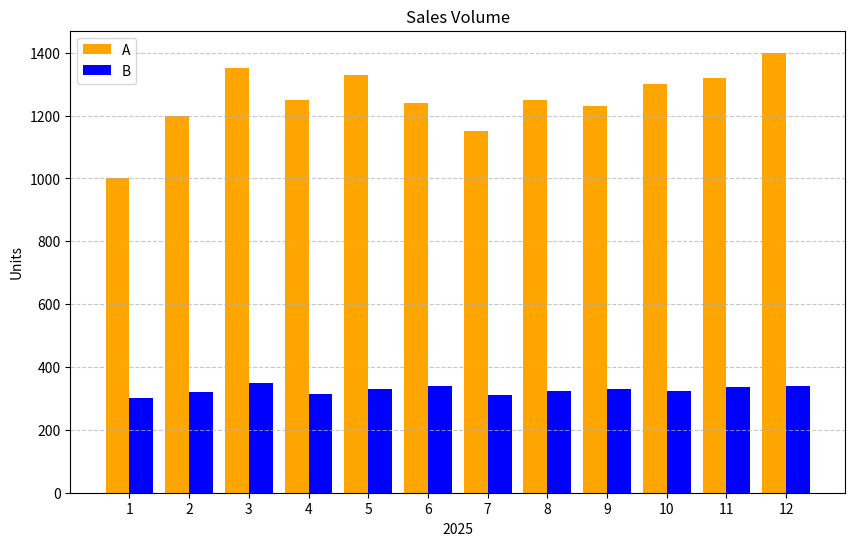

Python code for this plot:
import numpy as np
import matplotlib.pyplot as plt


def barChart_array1D():
    # 月份
    months = np.array(["1", "2", "3", "4", "5", "6",
                      "7", "8", "9", "10", "11", "12"])
    # A商品銷量
    a = np.array([1000, 1200, 1350, 1250, 1330, 1240,
                 1150, 1250, 1230, 1300, 1320, 1400])

    # 設定圖表大小為10x6(英吋)
    plt.figure(figsize=(10, 6))
    # 設定柱狀圖寬度為0.4；預設為0.8
    plt.bar(months, a, width=0.4, label="A", color="orange")
    plt.title("Sales Volume")
    plt.xlabel("2025")
    plt.ylabel("Units")
    plt.legend(loc="best")
    # 只顯示y軸網格，而且為略透明虛線
    plt.grid(axis="y", linestyle="--", alpha=0.7)
    plt.show()


def barChart_array2D():
    # 月份
    months = np.array(["1", "2", "3", "4", "5", "6",
                      "7", "8", "9", "10", "11", "12"])
    # A, B商品銷量皆存入2維陣列
    data = np.array([
        # A
        [1000, 1200, 1350, 1250, 1330, 1240, 1150,
            1250, 1230, 1300, 1320, 1400],
        # B
        [300, 320, 350, 315, 330, 340, 312, 325,
            330, 323, 335, 340]
    ])

    # 生成x座標: [0, 1, 2, 3, 4, 5, 6, 7, 8, 9, 10, 11]
    x = np.arange(len(months))
    # 設定柱狀體寬度
    bar_width = 0.4

    # 設定圖表大小為10x6(英吋)
    plt.figure(figsize=(10, 6))
    # 避免A、B商品柱狀體重疊，所以各佔一半寬度。原點在左下方，所以數值大偏右，小偏左
    # 例如1月: x為0
    # "x - bar_width/2"為"0 - 0.4/2"即為-0.2代表偏左;
    plt.bar(x - bar_width/2, data[0],
            width=bar_width, label="A", color="orange")
    # "x + bar_width/2"為"0 + 0.4/2"即為0.2代表偏右
    plt.bar(x + bar_width/2, data[1], 
            width=bar_width, label="B", color="blue")
    # 設定x座標上的對應數值。例如1月: x為0，對應數值為1
    plt.xticks(x, months)
    plt.title("Sales Volume")
    plt.xlabel("2025")
    plt.ylabel("Units")
    plt.legend(loc="best")
    # 只顯示y軸網格，而且為略透明虛線
    plt.grid(axis="y", linestyle="--", alpha=0.7)
    plt.show()


def main():
    # barChart_array1D()
    barChart_array2D()


if __name__ == "__main__":
    main()
